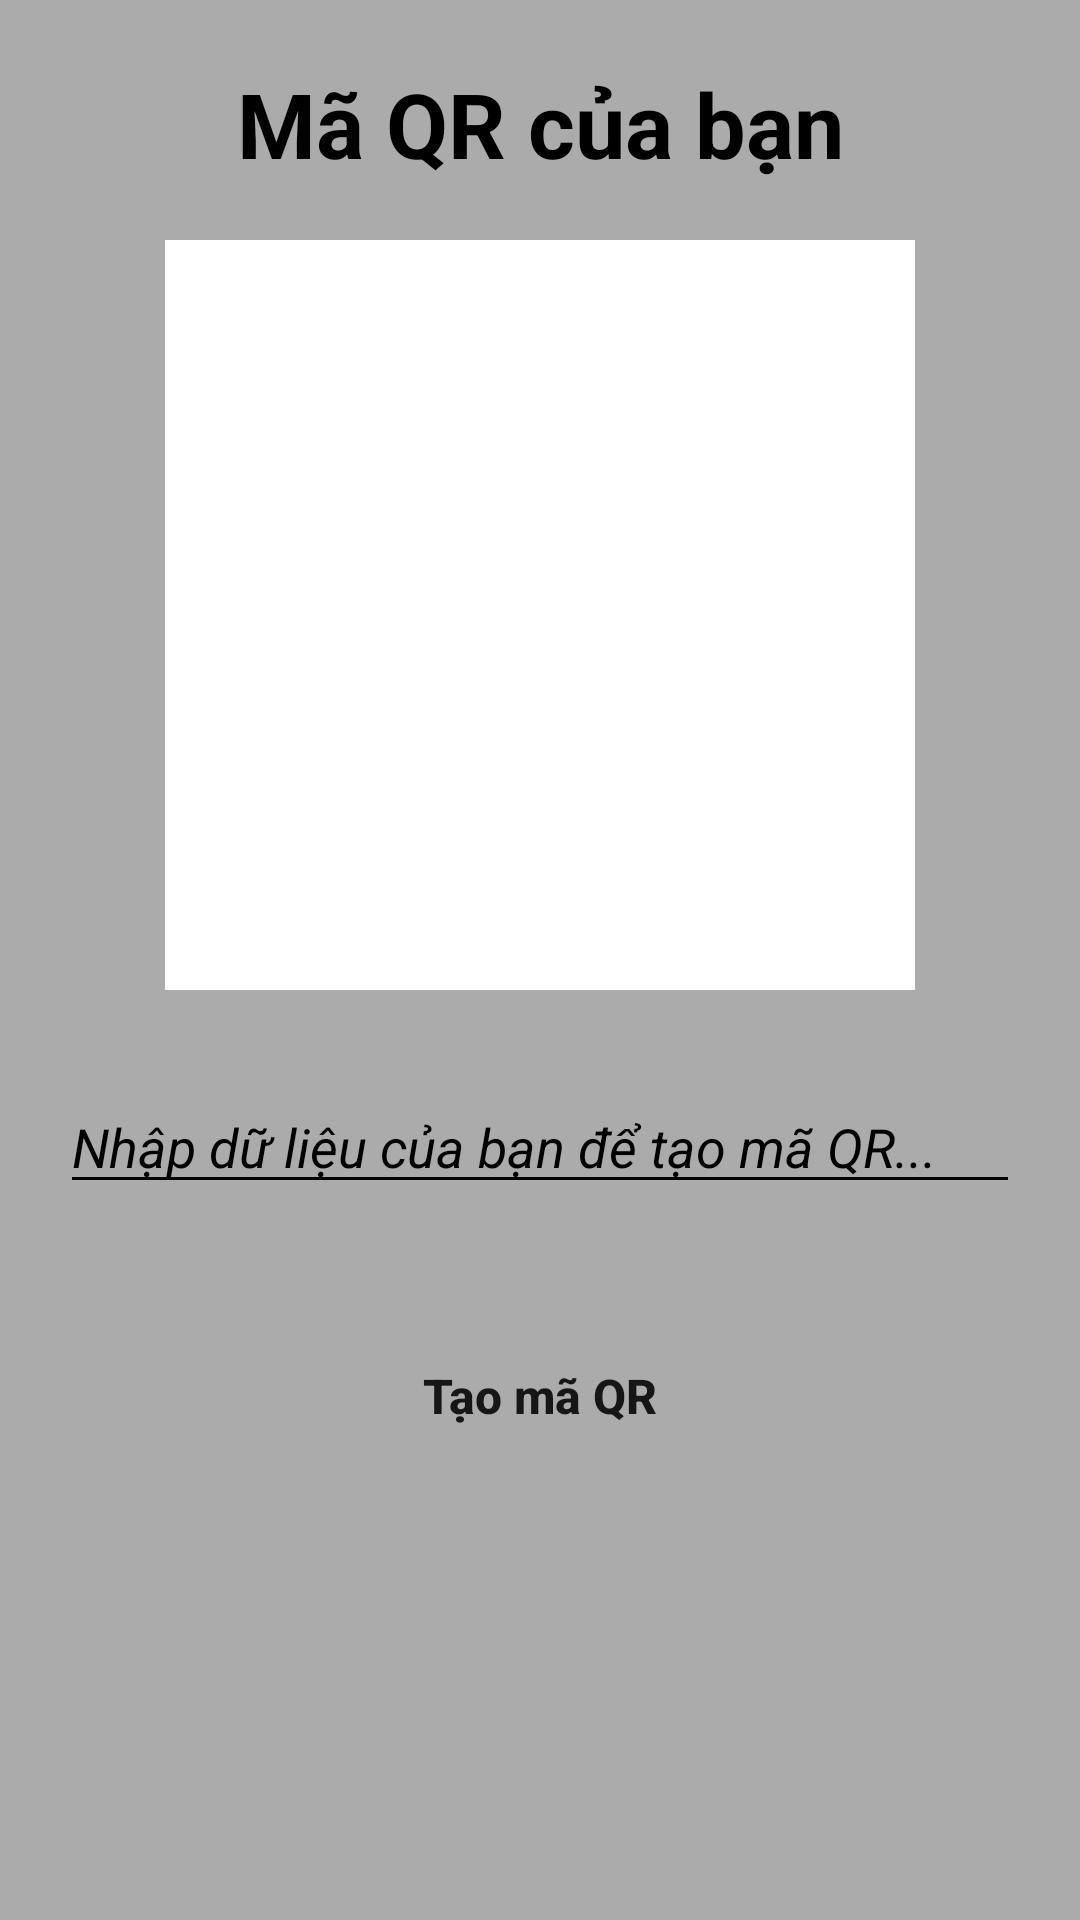

Write the Android layout XML for this screen, with the resource values it uses.
<!-- AndroidManifest.xml: application theme Theme.QR_Code_Row -->
<!-- res/layout/activity_generate_qrcode.xml -->
<?xml version="1.0" encoding="utf-8"?>
<RelativeLayout xmlns:android="http://schemas.android.com/apk/res/android"
    xmlns:app="http://schemas.android.com/apk/res-auto"
    xmlns:tools="http://schemas.android.com/tools"
    android:layout_width="match_parent"
    android:layout_height="match_parent"
    android:background="#ababab"
    tools:context=".GenerateQRCode">
    <TextView
        android:id="@+id/textView"
        android:layout_width="match_parent"
        android:layout_height="wrap_content"
        android:layout_marginStart="5dp"
        android:layout_marginTop="16dp"
        android:layout_marginEnd="5dp"
        android:layout_marginBottom="5dp"
        android:gravity="center"
        android:padding="5dp"
        android:text="Mã QR của bạn"
        android:textAlignment="center"
        android:textColor="@color/black"
        android:textSize="30sp"
        android:textStyle="bold" />
    <FrameLayout
        android:id="@+id/frame"
        android:layout_width="250dp"
        android:layout_height="wrap_content"
        android:layout_centerHorizontal="true"
        android:layout_marginTop="80dp">
        <ImageView
            android:id="@+id/QR_Code"
            android:layout_width="250dp"
            android:layout_height="250dp"
            android:background="#ffffff"
            android:adjustViewBounds="true"
            android:scaleType="fitCenter"
            android:backgroundTint="#ffffff"
            />
    </FrameLayout>
    <EditText
        android:id="@+id/EdtData"
        android:layout_width="match_parent"
        android:layout_height="wrap_content"
        android:layout_below="@id/frame"
        android:layout_marginLeft="20dp"
        android:layout_marginTop="30dp"
        android:layout_marginRight="20dp"
        android:backgroundTint="@color/black"
        android:drawablePadding="16dp"
        android:hint="Nhập dữ liệu của bạn để tạo mã QR..."
        android:inputType="textImeMultiLine|textMultiLine"
        android:textColor="#ffffff"
        android:textStyle="italic"
        android:textColorHint="@color/black" />
    <Button
        android:id="@+id/btn_generate"
        android:layout_width="match_parent"
        android:layout_height="wrap_content"
        android:layout_below="@+id/EdtData"
        android:layout_marginLeft="50dp"
        android:layout_marginTop="40dp"
        android:layout_marginRight="50dp"
        android:background="@drawable/btn_bg"
        android:text="Tạo mã QR"
        android:textAllCaps="false"
        android:textSize="16sp"
        android:textStyle="bold" />
</RelativeLayout>
<!-- resources referenced by this layout -->
<resources>
  <style name="Theme.QR_Code_Row" parent="Theme.MaterialComponents.DayNight.NoActionBar">
          
          <item name="colorPrimary">@color/purple_500</item>
          <item name="colorPrimaryVariant">@color/purple_700</item>
          <item name="colorOnPrimary">@color/white</item>
          
          <item name="colorSecondary">@color/teal_200</item>
          <item name="colorSecondaryVariant">@color/teal_700</item>
          <item name="colorOnSecondary">@color/black</item>
          
          <item name="android:statusBarColor" tools:targetApi="l">?attr/colorPrimaryVariant</item>
          
      </style>
  <!-- not gathered from this repository: default colours our renderer supplied (Android Studio template values) -->
  <color name="purple_500">#FF6200EE</color>
  <color name="purple_700">#FF3700B3</color>
  <color name="teal_200">#FF03DAC5</color>
  <color name="teal_700">#FF018786</color>
  <color name="black">#FF000000</color>
  <color name="white">#FFFFFFFF</color>
</resources>
